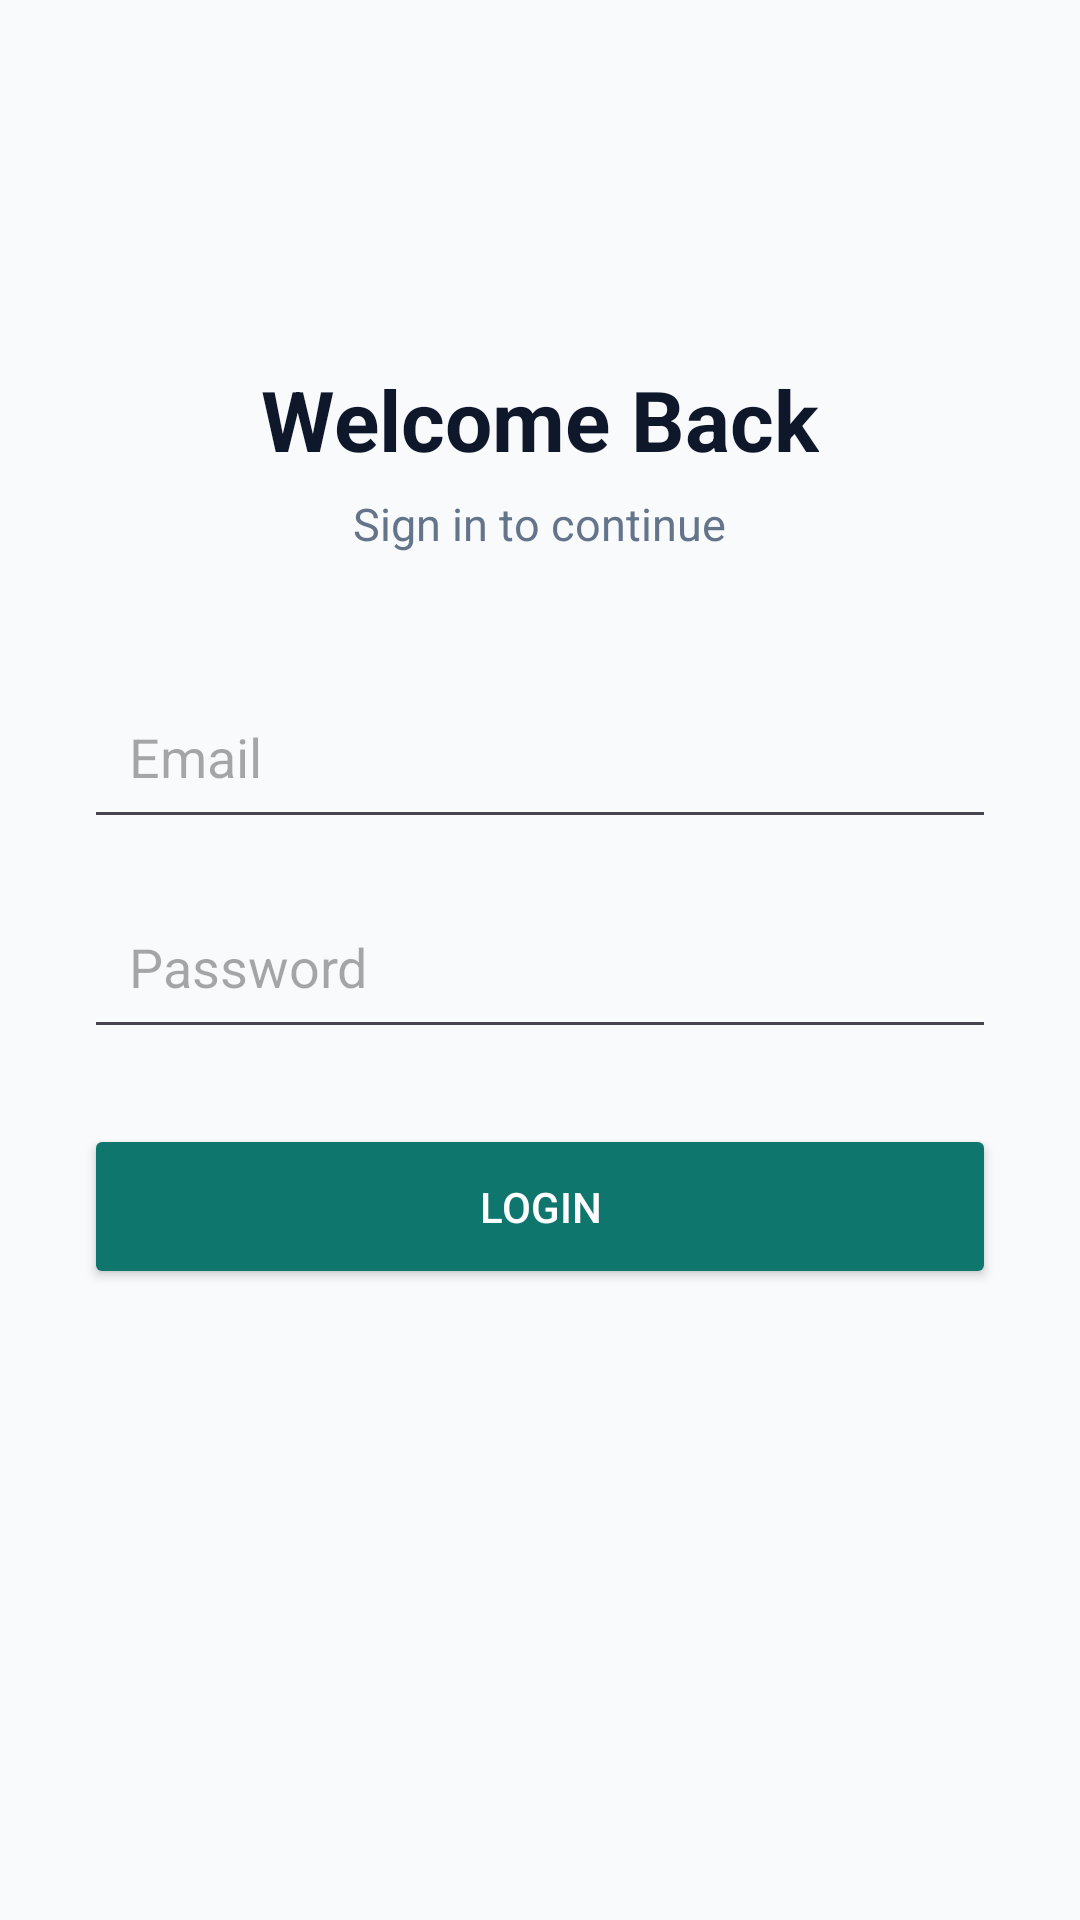

Here is an Android app screen rendered from its layout file. Give the layout XML and the strings, colors and styles it references.
<!-- AndroidManifest.xml: application theme Theme.CommunityHealthWorkerAssistantance -->
<!-- res/layout/activity_login.xml -->
<?xml version="1.0" encoding="utf-8"?>
<ScrollView
    xmlns:android="http://schemas.android.com/apk/res/android"

    android:layout_width="match_parent"
    android:layout_height="match_parent"

    android:background="@color/background">

    <LinearLayout

        android:layout_width="match_parent"
        android:layout_height="wrap_content"

        android:orientation="vertical"

        android:padding="28dp">

        <ImageView
            android:layout_width="75dp"
            android:layout_height="75dp"

            android:layout_gravity="center"

            android:src="@drawable/ic_loop_health"

            android:contentDescription="Healthcare Logo" />

        <TextView
            android:layout_width="wrap_content"
            android:layout_height="wrap_content"

            android:layout_gravity="center"

            android:layout_marginTop="18dp"

            android:text="Welcome Back"

            android:textColor="@color/text_primary"

            android:textSize="28sp"

            android:textStyle="bold" />

        <TextView
            android:layout_width="wrap_content"
            android:layout_height="wrap_content"

            android:layout_gravity="center"

            android:layout_marginTop="6dp"

            android:text="Sign in to continue"

            android:textColor="@color/text_secondary"

            android:textSize="15sp" />

        <EditText
            android:id="@+id/emailInput"

            android:layout_width="match_parent"
            android:layout_height="55dp"

            android:layout_marginTop="40dp"

            android:hint="Email"

            android:inputType="textEmailAddress"

            android:padding="15dp" />

        <EditText
            android:id="@+id/passwordInput"

            android:layout_width="match_parent"
            android:layout_height="55dp"

            android:layout_marginTop="15dp"

            android:hint="Password"

            android:inputType="textPassword"

            android:padding="15dp" />

        <Button
            android:id="@+id/loginButton"

            android:layout_width="match_parent"
            android:layout_height="55dp"

            android:layout_marginTop="25dp"

            android:text="LOGIN"

            android:textColor="@color/white"

            android:backgroundTint="@color/primary" />

    </LinearLayout>

</ScrollView>
<!-- resources referenced by this layout -->
<resources>
  <color name="background">#F8FAFC</color>
  <color name="primary">#0F766E</color>
  <color name="text_primary">#0F172A</color>
  <color name="text_secondary">#64748B</color>
  <color name="white">#FFFFFF</color>
  <style name="Theme.CommunityHealthWorkerAssistantance" parent="Base.Theme.CommunityHealthWorkerAssistantance" />
  <style name="Base.Theme.CommunityHealthWorkerAssistantance" parent="Theme.Material3.DayNight.NoActionBar">
          
          
      </style>
</resources>
